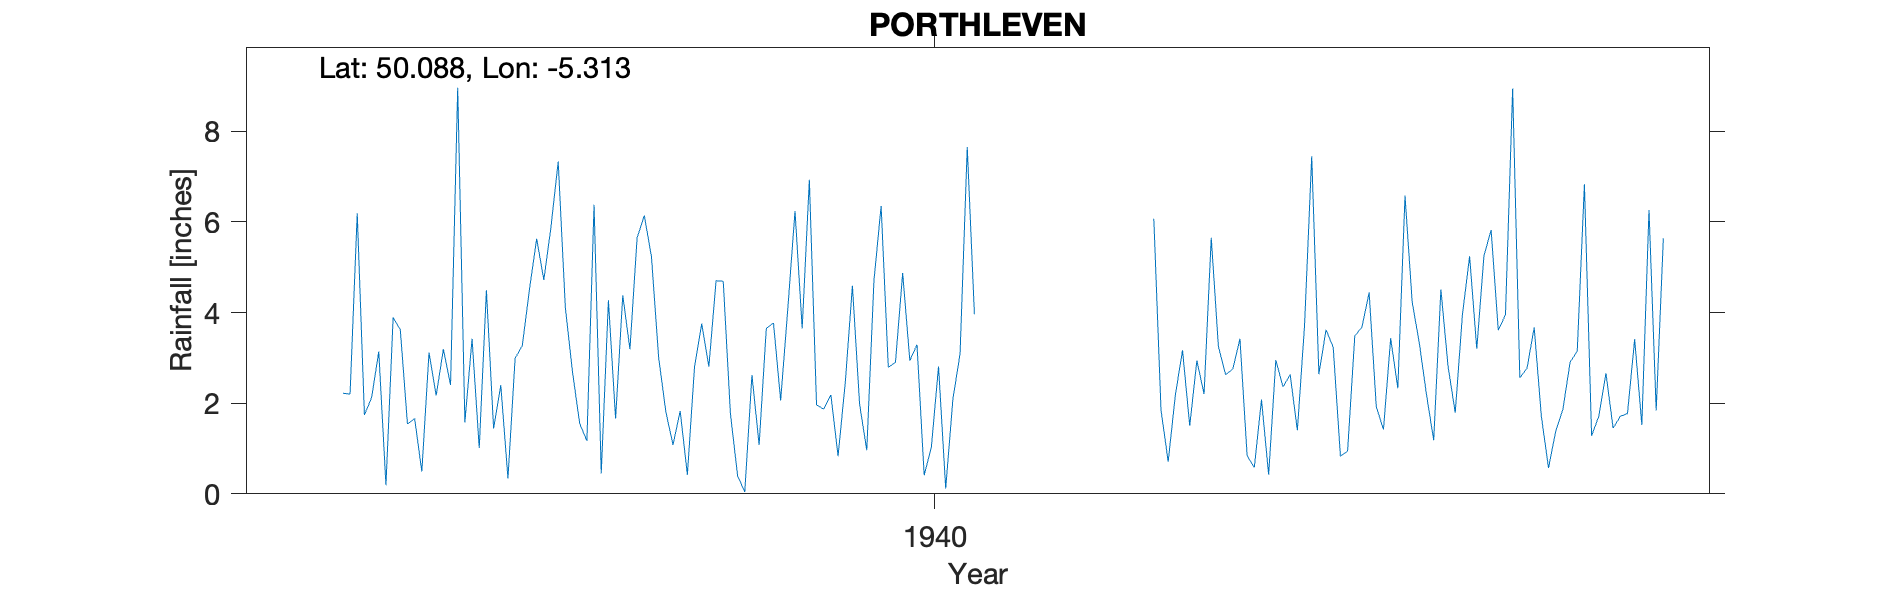

The file beside this chart, header and first rows:
PORTHLEVEN, , , , , , , , , , , , , , , , , , , , 
Grid ref, SW631261, Long, -5.313, Lat, 50.09, Elevation, 100, ft, , , , , , , , , , , , 
Station no, 1903/5, , , , , , , , , , , , , , , , , , , 
, 1931, 1932, 1933, 1934, 1935, 1936, 1937, 1938, 1939, 1940, 1941, 1942, 1943, 1944, 1945, 1946, 1947, 1948, 1949, 1950
January, , , , 3.14, 1.58, 5.89, 5.65, 4.69, 6.93, 2.9, , , 6.07, 3.42, 3.62, 4.23, 3.61, 6.83, , 
February, , , , 0.19, 3.42, 7.33, 6.14, 1.77, 1.96, 4.87, , , 1.85, 0.84, 3.23, 3.32, 3.95, 1.28, , 
March, , , , 3.89, 1.01, 4.1, 5.23, 0.4, 1.87, 2.94, , , 0.71, 0.58, 0.83, 2.18, 8.94, 1.71, , 
April, , , , 3.62, 4.49, 2.68, 3.01, 0.04, 2.18, 3.29, , , 2.18, 2.08, 0.94, 1.18, 2.56, 2.66, , 
May, , , , 1.54, 1.44, 1.55, 1.81, 2.62, 0.83, 0.41, , , 3.17, 0.42, 3.48, 4.51, 2.77, 1.45, , 
June, , , , 1.66, 2.4, 1.17, 1.08, 1.08, 2.45, 1.03, , , 1.5, 2.95, 3.68, 2.81, 3.67, 1.71, , 
July, , , , 0.49, 0.34, 6.38, 1.83, 3.65, 4.59, 2.81, , , 2.94, 2.36, 4.44, 1.79, 1.71, 1.77, , 
August, , , 2.22, 3.12, 2.99, 0.45, 0.42, 3.77, 1.98, 0.12, , , 2.2, 2.63, 1.92, 3.95, 0.57, 3.41, , 
September, , , 2.2, 2.17, 3.27, 4.27, 2.8, 2.06, 0.96, 2.09, , , 5.65, 1.4, 1.42, 5.24, 1.38, 1.52, , 
October, , , 6.19, 3.19, 4.51, 1.66, 3.76, 4.09, 4.7, 3.09, , , 3.25, 3.71, 3.43, 3.2, 1.86, 6.26, , 
November, , , 1.74, 2.4, 5.63, 4.38, 2.81, 6.24, 6.35, 7.65, , , 2.63, 7.45, 2.33, 5.25, 2.9, 1.84, , 
December, , , 2.12, 8.96, 4.72, 3.19, 4.7, 3.65, 2.79, 3.96, , , 2.75, 2.64, 6.58, 5.82, 3.15, 5.64, , 
Total, , , , 34.37, 35.8, 43.05, 39.24, 34.06, 37.59, 35.16, , , 34.9, 30.48, 35.9, 43.48, 37.07, 36.08, , 
Observer lived at Penolver Toleven Rise …, , , , , , , , , , , , , , , , , , , , 
1949 Record ceased at end of 1948, , , , , , , , , , , , , , , , , , , , 
